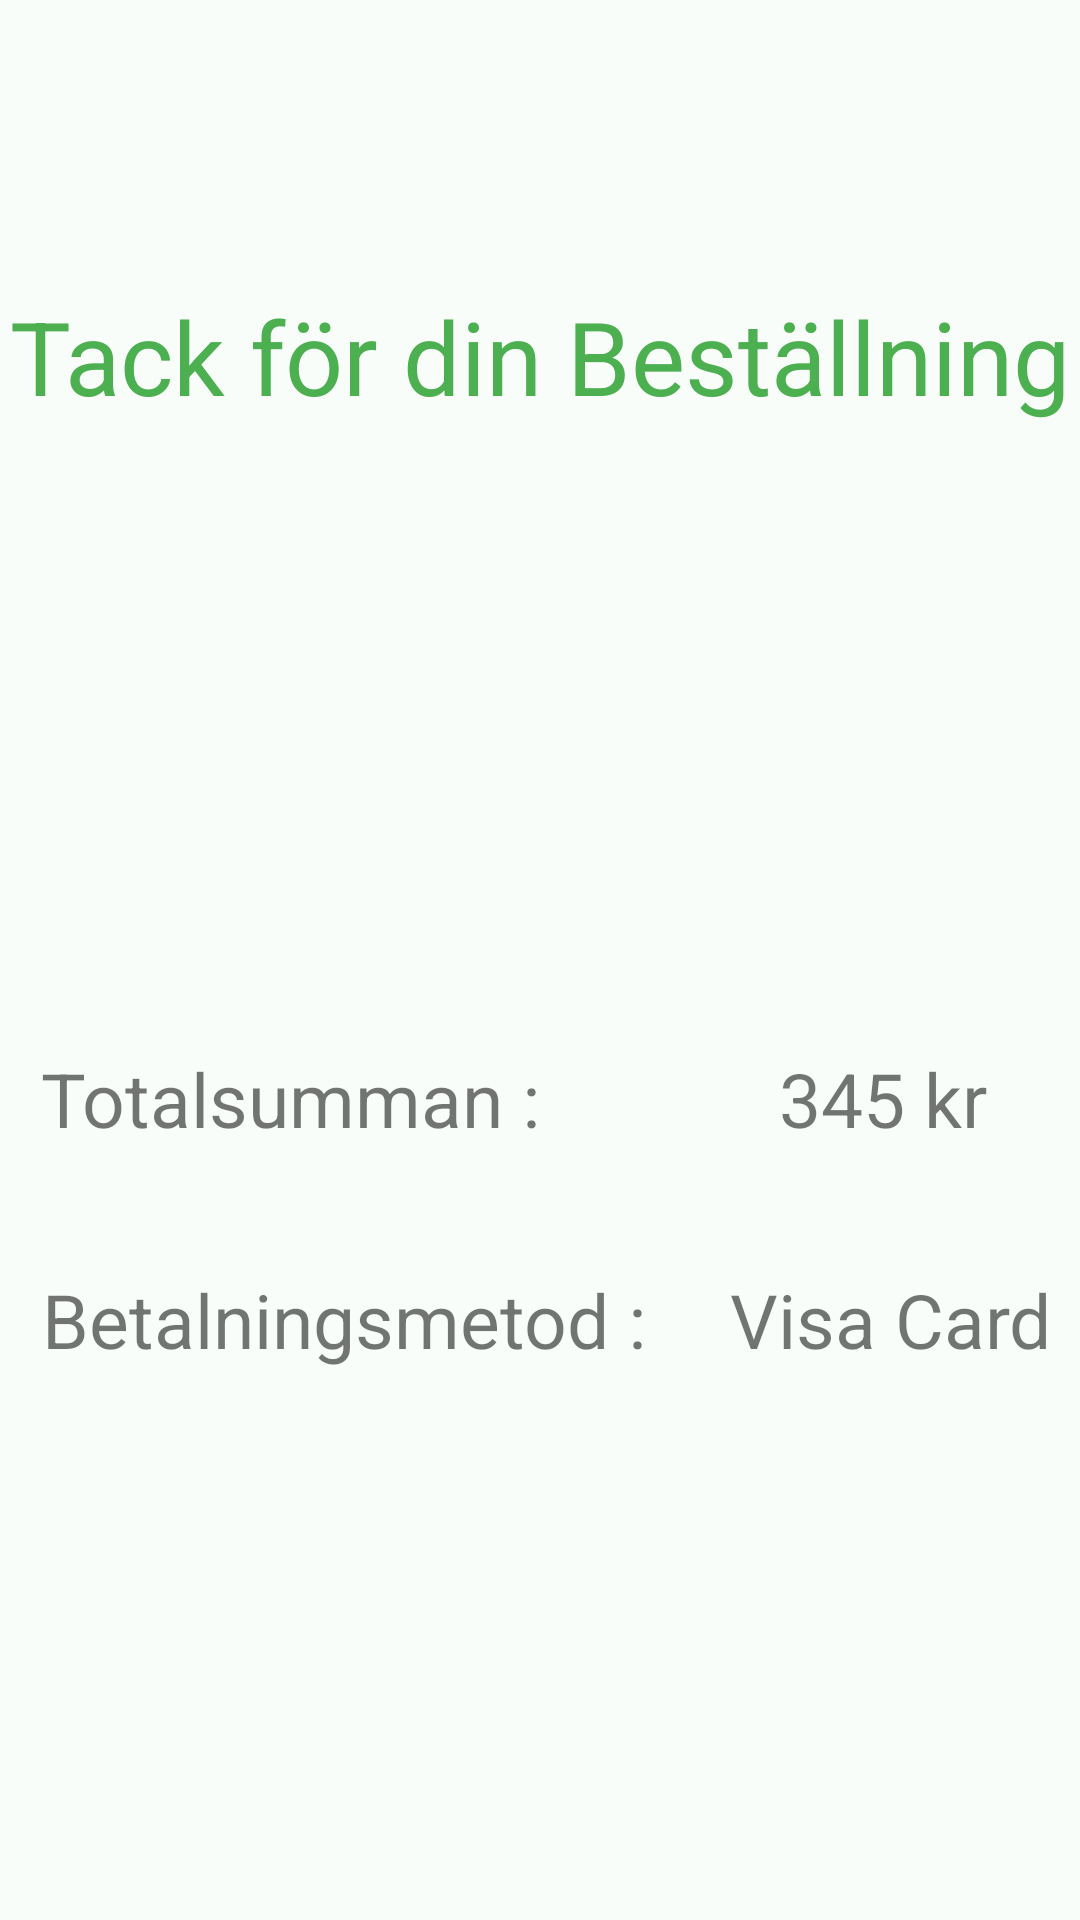

Layout XML and referenced resources for this Android screen:
<!-- AndroidManifest.xml: application theme Theme.ProjektuppgiftAndroidutveckling -->
<!-- res/layout/activity_payment_comfirmation.xml -->
<?xml version="1.0" encoding="utf-8"?>
<androidx.constraintlayout.widget.ConstraintLayout xmlns:android="http://schemas.android.com/apk/res/android"
    xmlns:app="http://schemas.android.com/apk/res-auto"
    xmlns:tools="http://schemas.android.com/tools"
    android:layout_width="match_parent"
    android:layout_height="match_parent"
    android:background="#F9FDF9"
    tools:context=".PaymentComfirmation">

    <TextView
        android:id="@+id/textView14"
        android:layout_width="wrap_content"
        android:layout_height="wrap_content"
        android:layout_marginTop="96dp"
        android:text="Tack för din Beställning"
        android:textColor="#4CAF50"
        android:textSize="34dp"
        app:layout_constraintEnd_toEndOf="parent"
        app:layout_constraintStart_toStartOf="parent"
        app:layout_constraintTop_toTopOf="parent" />

    <TextView
        android:id="@+id/textView19"
        android:layout_width="wrap_content"
        android:layout_height="wrap_content"
        android:layout_marginTop="208dp"
        android:text="Totalsumman :"
        android:textSize="25dp"
        app:layout_constraintEnd_toEndOf="parent"
        app:layout_constraintHorizontal_bias="0.071"
        app:layout_constraintStart_toStartOf="parent"
        app:layout_constraintTop_toBottomOf="@+id/textView14" />

    <ImageView
        android:id="@+id/imageView5"
        android:layout_width="77dp"
        android:layout_height="64dp"
        android:layout_marginTop="16dp"
        app:layout_constraintEnd_toEndOf="parent"
        app:layout_constraintHorizontal_bias="0.526"
        app:layout_constraintStart_toStartOf="parent"
        app:layout_constraintTop_toTopOf="parent"
        app:srcCompat="@drawable/baseline_check_24" />

    <TextView
        android:id="@+id/PaymentComfirmationTextView"
        android:layout_width="wrap_content"
        android:layout_height="wrap_content"
        android:layout_marginTop="208dp"
        android:text="345 kr"
        android:textSize="25dp"
        app:layout_constraintEnd_toEndOf="parent"
        app:layout_constraintHorizontal_bias="0.719"
        app:layout_constraintStart_toEndOf="@+id/textView19"
        app:layout_constraintTop_toBottomOf="@+id/textView14" />

    <TextView
        android:id="@+id/textView21"
        android:layout_width="wrap_content"
        android:layout_height="wrap_content"
        android:layout_marginTop="40dp"
        android:text="Betalningsmetod : "
        app:layout_constraintEnd_toEndOf="parent"
        app:layout_constraintHorizontal_bias="0.092"
        app:layout_constraintStart_toStartOf="parent"
        app:layout_constraintTop_toBottomOf="@+id/textView19"
        android:textSize="25dp"/>

    <TextView
        android:id="@+id/textView22"
        android:layout_width="wrap_content"
        android:layout_height="wrap_content"
        android:layout_marginTop="40dp"
        android:text="Visa Card"
        android:textSize="25dp"
        app:layout_constraintEnd_toEndOf="parent"
        app:layout_constraintHorizontal_bias="0.694"
        app:layout_constraintStart_toEndOf="@+id/textView21"
        app:layout_constraintTop_toBottomOf="@+id/PaymentComfirmationTextView" />
</androidx.constraintlayout.widget.ConstraintLayout>
<!-- resources referenced by this layout -->
<resources>
  <style name="Theme.ProjektuppgiftAndroidutveckling" parent="Theme.MaterialComponents.DayNight.NoActionBar">
          
          <item name="colorPrimary">@color/navy</item>
          <item name="colorPrimaryVariant">@color/navy</item>
          <item name="colorOnPrimary">@color/white</item>
          
          <item name="colorSecondary">@color/teal_200</item>
          <item name="colorSecondaryVariant">@color/teal_700</item>
          <item name="colorOnSecondary">@color/black</item>
          
          <item name="android:statusBarColor">?attr/colorPrimaryVariant</item>
          
      </style>
  <color name="navy">#16425B</color>
  <color name="white">#FFFFFFFF</color>
  <color name="teal_200">#FF03DAC5</color>
  <color name="teal_700">#FF018786</color>
  <color name="black">#FF000000</color>
</resources>
